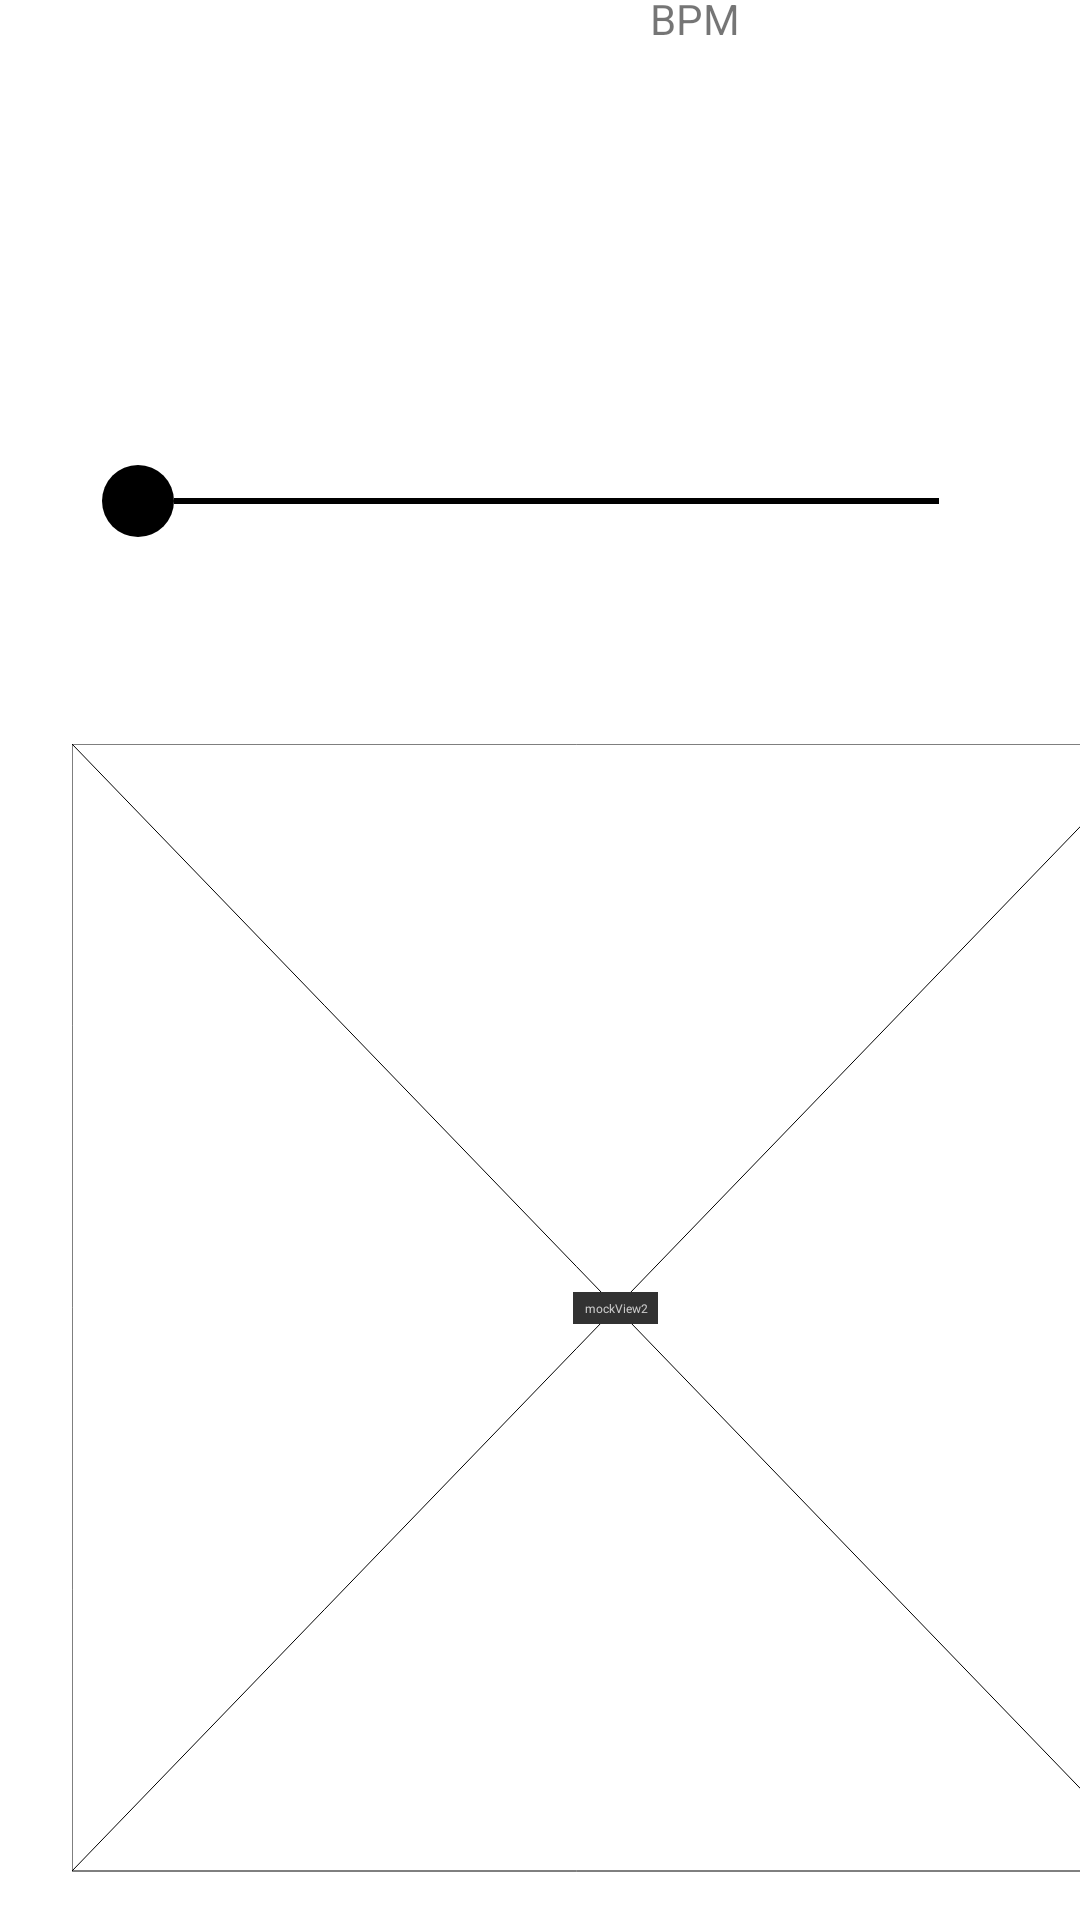

Android layout source for this screen:
<!-- AndroidManifest.xml: application theme Theme.MyMetronome -->
<!-- res/layout/activity_main.xml -->
<?xml version="1.0" encoding="utf-8"?>
<androidx.constraintlayout.widget.ConstraintLayout xmlns:android="http://schemas.android.com/apk/res/android"
    xmlns:app="http://schemas.android.com/apk/res-auto"
    xmlns:tools="http://schemas.android.com/tools"
    android:id="@+id/activity_main"
    android:layout_width="match_parent"
    android:layout_height="match_parent"
    android:layout_gravity="center_vertical"
    tools:context=".MainActivity">

    <SeekBar
        android:id="@+id/metronome"
        android:layout_width="300dp"
        android:layout_height="98dp"
        android:layout_marginStart="32dp"
        android:layout_marginEnd="32dp"
        android:layout_marginBottom="32dp"
        android:paddingStart="24dp"
        android:paddingLeft="16dp"
        android:paddingTop="16dp"
        android:paddingEnd="24dp"
        android:paddingRight="16dp"
        android:paddingBottom="16dp"
        android:progressDrawable="@drawable/seekbar_style"
        android:thumb="@drawable/seekbar_thumb"
        app:layout_constraintBottom_toTopOf="@+id/mockView2"
        app:layout_constraintEnd_toEndOf="parent"
        app:layout_constraintStart_toStartOf="parent" />

    <TextView
        android:id="@+id/bpmNumber"
        android:layout_width="133dp"
        android:layout_height="117dp"
        android:layout_marginTop="64dp"
        android:layout_marginBottom="72dp"
        android:gravity="center"
        android:text="90"
        android:textSize="60sp"
        app:layout_constraintBottom_toTopOf="@+id/metronome"
        app:layout_constraintEnd_toEndOf="parent"
        app:layout_constraintStart_toStartOf="parent"
        app:layout_constraintTop_toTopOf="parent"
        tools:text="90" />

    <TextView
        android:id="@+id/bpmTitle"
        android:layout_width="56dp"
        android:layout_height="29dp"
        android:gravity="right"
        android:text="BPM"
        app:layout_constraintEnd_toEndOf="@+id/bpmNumber"
        app:layout_constraintTop_toBottomOf="@+id/bpmNumber" />

    <com.google.android.material.floatingactionbutton.FloatingActionButton
        android:id="@+id/minusButton"
        android:layout_width="wrap_content"
        android:layout_height="wrap_content"
        android:layout_marginStart="24dp"
        android:layout_marginEnd="16dp"
        android:clickable="true"
        android:focusable="true"
        app:layout_constraintBottom_toBottomOf="@+id/bpmNumber"
        app:layout_constraintEnd_toStartOf="@+id/bpmNumber"
        app:layout_constraintStart_toStartOf="parent"
        app:layout_constraintTop_toTopOf="@+id/bpmNumber"
        app:srcCompat="@android:drawable/bottom_bar" />

    <com.google.android.material.floatingactionbutton.FloatingActionButton
        android:id="@+id/plusButton"
        android:layout_width="wrap_content"
        android:layout_height="wrap_content"
        android:layout_marginStart="16dp"
        android:layout_marginEnd="24dp"
        android:clickable="true"
        android:focusable="true"
        app:layout_constraintBottom_toBottomOf="@+id/bpmNumber"
        app:layout_constraintEnd_toEndOf="parent"
        app:layout_constraintStart_toEndOf="@+id/bpmNumber"
        app:layout_constraintTop_toTopOf="@+id/bpmNumber"
        app:srcCompat="@android:drawable/ic_input_add" />

    <androidx.constraintlayout.utils.widget.MockView
        android:id="@+id/mockView2"
        android:layout_width="363dp"
        android:layout_height="376dp"
        android:layout_marginStart="24dp"
        android:layout_marginEnd="24dp"
        android:layout_marginBottom="16dp"
        app:layout_constraintBottom_toBottomOf="parent"
        app:layout_constraintEnd_toEndOf="parent"
        app:layout_constraintHorizontal_bias="0.0"
        app:layout_constraintStart_toStartOf="parent" />

</androidx.constraintlayout.widget.ConstraintLayout>
<!-- resources referenced by this layout -->
<resources>
  <!-- drawable seekbar_style (drawable) -->
  <layer-list xmlns:android="http://schemas.android.com/apk/res/android">
  
      <item android:id="@android:id/background">
          <shape
              android:shape="line">
              <stroke
                  android:width="2dp"/>
              <solid
                  android:color="@color/black"/>
          </shape>
      </item>
  
      <item android:id="@android:id/progress">
          <clip>
              <shape
                  android:shape="line">
                  <stroke
                      android:width="2dp"/>
                  <solid
                      android:color="@color/purple_200"/>
              </shape>
          </clip>
      </item>
  
  </layer-list>
  <!-- drawable seekbar_thumb (drawable) -->
  <shape xmlns:android="http://schemas.android.com/apk/res/android"
      android:shape="oval">
      <size
          android:height="24dp"
          android:width="24dp"
          />
      <solid android:color="@color/black"/>
  </shape>
  <style name="Theme.MyMetronome" parent="Theme.MaterialComponents.DayNight.DarkActionBar">
          
          <item name="colorPrimary">@color/black</item>
          <item name="colorPrimaryVariant">@color/purple_700</item>
          <item name="colorOnPrimary">@color/white</item>
          
          <item name="colorSecondary">@color/teal_200</item>
          <item name="colorSecondaryVariant">@color/teal_700</item>
          <item name="colorOnSecondary">@color/black</item>
          
          <item name="android:statusBarColor" tools:targetApi="l">@color/black</item>
          
      </style>
  <color name="black">#FF000000</color>
  <color name="purple_200">#FFBB86FC</color>
  <color name="purple_700">#FF3700B3</color>
  <color name="white">#FFFFFFFF</color>
  <color name="teal_200">#FF03DAC5</color>
  <color name="teal_700">#FF018786</color>
</resources>
